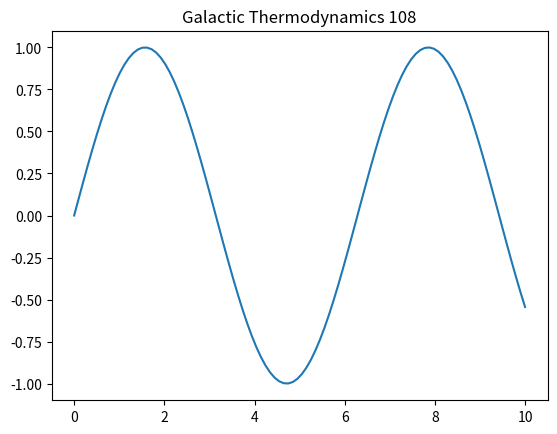

Write the Python code that produced this figure.
import numpy as np
import matplotlib.pyplot as plt
t = np.linspace(0, 10, 100)
plt.plot(t, np.sin(t))
plt.title('Galactic Thermodynamics 108')
plt.show()
